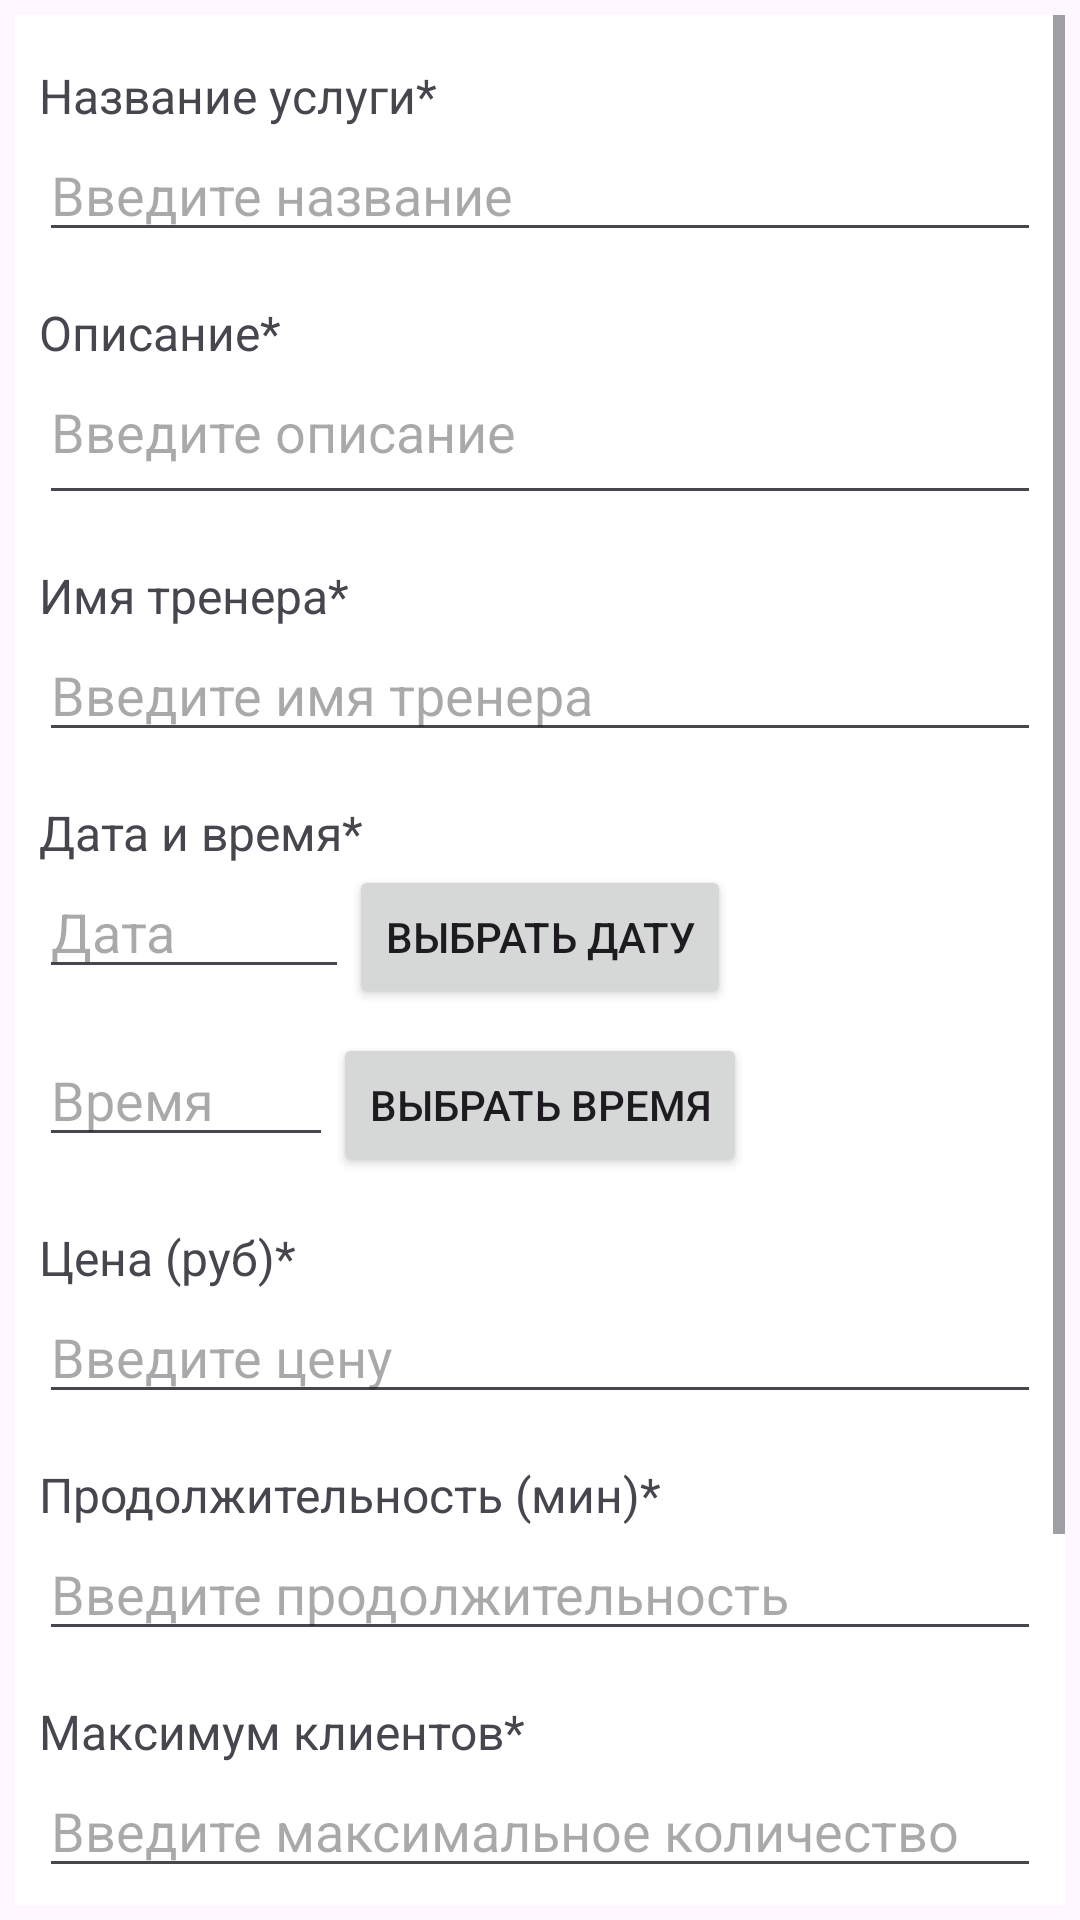

Write the Android layout XML for this screen, with the resource values it uses.
<!-- AndroidManifest.xml: application theme Theme.PR -->
<!-- res/layout/fragment_add.xml -->
<?xml version="1.0" encoding="utf-8"?>
<ScrollView xmlns:android="http://schemas.android.com/apk/res/android"
    android:layout_width="match_parent"
    android:layout_height="match_parent"
    android:padding="5dp">

    <LinearLayout
        android:layout_width="match_parent"
        android:layout_height="wrap_content"
        android:orientation="vertical"
        android:background="#FFFFFF"
        android:padding="8dp">
        <TextView
            android:layout_width="match_parent"
            android:layout_height="wrap_content"
            android:text="Название услуги*"
            android:textSize="16sp"
            android:background="#FFFFFF"
            android:layout_marginTop="8dp"/>

        <EditText
            android:id="@+id/editTextName"
            android:layout_width="match_parent"
            android:layout_height="wrap_content"
            android:hint="Введите название"
            android:inputType="textCapWords"/>

        <TextView
            android:layout_width="match_parent"
            android:layout_height="wrap_content"
            android:text="Описание*"
            android:textSize="16sp"
            android:background="#FFFFFF"
            android:layout_marginTop="16dp"/>

        <EditText
            android:id="@+id/editTextDescription"
            android:layout_width="match_parent"
            android:layout_height="50dp"
            android:hint="Введите описание"
            android:inputType="textMultiLine"
            android:gravity="top"/>

        <TextView
            android:layout_width="match_parent"
            android:layout_height="wrap_content"
            android:text="Имя тренера*"
            android:textSize="16sp"
            android:background="#FFFFFF"
            android:layout_marginTop="16dp"/>

        <EditText
            android:id="@+id/editTextTrainerName"
            android:layout_width="match_parent"
            android:layout_height="wrap_content"
            android:hint="Введите имя тренера"
            android:inputType="textPersonName"/>

        <TextView
            android:layout_width="match_parent"
            android:layout_height="wrap_content"
            android:text="Дата и время*"
            android:textSize="16sp"
            android:background="#FFFFFF"
            android:layout_marginTop="16dp"/>
        <LinearLayout
            android:layout_width="match_parent"
            android:layout_height="wrap_content"
            android:orientation="horizontal"
            android:background="#FFFFFF"
            android:weightSum="2">

            <EditText
                android:id="@+id/editTextData"
                android:layout_width="0dp"
                android:layout_height="wrap_content"
                android:layout_weight="1"
                android:hint="Дата"
                android:inputType="date"
                android:focusable="false"/>

            <Button
                android:id="@+id/buttonSelectDate"
                android:layout_width="wrap_content"
                android:layout_height="wrap_content"
                android:text="Выбрать дату"/>

        </LinearLayout>

        <LinearLayout
            android:layout_width="match_parent"
            android:layout_height="wrap_content"
            android:orientation="horizontal"
            android:weightSum="2"
            android:background="#FFFFFF"
            android:layout_marginTop="8dp">

            <EditText
                android:id="@+id/editTextTime"
                android:layout_width="0dp"
                android:layout_height="wrap_content"
                android:layout_weight="1"
                android:hint="Время"
                android:inputType="time"
                android:focusable="false"/>

            <Button
                android:id="@+id/buttonSelectTime"
                android:layout_width="wrap_content"
                android:layout_height="wrap_content"
                android:text="Выбрать время"/>

        </LinearLayout>

        <TextView
            android:layout_width="match_parent"
            android:layout_height="wrap_content"
            android:text="Цена (руб)*"
            android:textSize="16sp"
            android:background="#FFFFFF"
            android:layout_marginTop="16dp"/>

        <EditText
            android:id="@+id/editTextPrice"
            android:layout_width="match_parent"
            android:layout_height="wrap_content"
            android:hint="Введите цену"
            android:inputType="numberDecimal"/>

        <TextView
            android:layout_width="match_parent"
            android:layout_height="wrap_content"
            android:text="Продолжительность (мин)*"
            android:textSize="16sp"
            android:background="#FFFFFF"
            android:layout_marginTop="16dp"/>

        <EditText
            android:id="@+id/editTextDuration"
            android:layout_width="match_parent"
            android:layout_height="wrap_content"
            android:hint="Введите продолжительность"
            android:inputType="number"/>

        <TextView
            android:layout_width="match_parent"
            android:layout_height="wrap_content"
            android:text="Максимум клиентов*"
            android:textSize="16sp"
            android:background="#FFFFFF"
            android:layout_marginTop="16dp"/>

        <EditText
            android:id="@+id/editTextMaxClients"
            android:layout_width="match_parent"
            android:layout_height="wrap_content"
            android:hint="Введите максимальное количество"
            android:inputType="number"/>

        <TextView
            android:layout_width="match_parent"
            android:layout_height="wrap_content"
            android:text="Доступные места*"
            android:textSize="16sp"
            android:background="#FFFFFF"
            android:layout_marginTop="16dp"/>

        <EditText
            android:id="@+id/editTextAvailableSeats"
            android:layout_width="match_parent"
            android:layout_height="wrap_content"
            android:hint="Введите количество доступных мест"
            android:inputType="number"/>

        <Button
            android:id="@+id/buttonAddService"
            android:layout_width="match_parent"
            android:layout_height="wrap_content"
            android:text="Добавить услугу"
            android:layout_marginTop="32dp"
            android:textColor="@android:color/white"/>

    </LinearLayout>
</ScrollView>
<!-- resources referenced by this layout -->
<resources>
  <style name="Theme.PR" parent="Base.Theme.PR" />
  <style name="Base.Theme.PR" parent="Theme.Material3.DayNight.NoActionBar">
          
          
      </style>
</resources>
